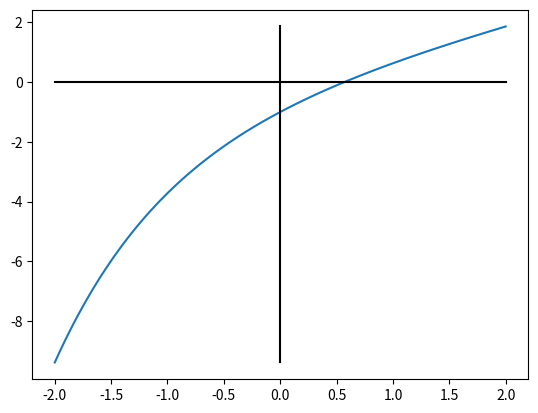
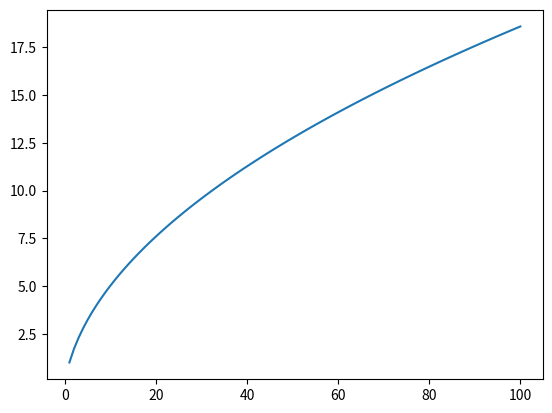
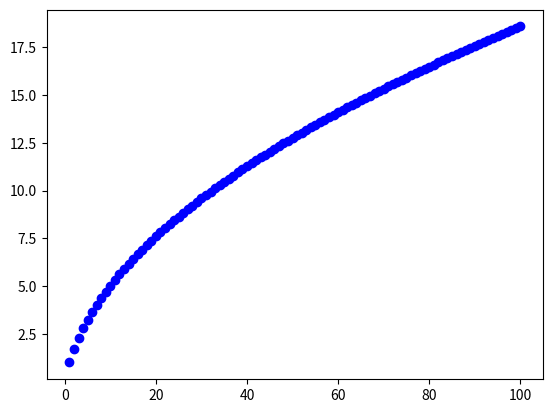

Recreate these plots in Python, in order.
# -*- coding: utf-8 -*-
"""
Created on Thu Oct 6 14:57:22 2022

@author: Pablo Fazio Arrabal

Métodos Numéricos I: Introducción a Python y aritmética de la máquina

"""

from numpy import *
from matplotlib.pyplot import *

print('Ejercicio 1\n')

def sumanveces (a,n):
    b = 0
    for i in range(n):
        b+=a
    return b;

def sumanveces_ (a,n):
    b = 0
    c = 0
    while (b < n):
        c+=a
        b+=1
    return c

"""
    sumanveces(0.1,5)
    Out[4]: 0.5

    sumanveces(0.1,10)
    Out[5]: 0.9999999999999999

    sumanveces(0.1,20)
    Out[6]: 2.0000000000000004
    
    sumanveces_(0.1,5)
    Out[8]: 0.5

    sumanveces_(0.1,10)
    Out[9]: 0.9999999999999999
    
    sumanveces_(0.1,20)
    Out[11]: 2.0000000000000004
    
    El error de la suma se acumula después de una gran cantidad de ellas.

"""

print('Ejercicio 2\n')

# Obtener el x más pequeño que consigue aún satisfacer que x + 1 > 1.

def epsilon():
    e = 1
    while(1+e>1):
        e = e/2
    return e*2

"""

In[2]: epsilon()
Out[2]: 2.220446049250313e-16

"""

print('Ejercicio 3\n')

x = linspace(-2,2,100)
y = x - exp(-x)
plot (x,y)
plot(x,0*x,'k')
plot(0*y,y,'k')
show()

# IMPORTANTE: Pintar con colores / puntos plot (x,y,'caracteres') 

print('Ejercicio 4\n')

def aproxe (n):
    a = (1+(1/n))**n
    err = abs(exp(1) - a)
    print('n = ',n, ', aproxe = ',a, ', error = ', err)
    return a, err

# Comentario: Disminuye el error absoluto cometido cuanto mayor es n.
# Pero, si tenemos un número tan pequeño que al sumarselo al 1 me da 1, vuelvo a 1**n

"""
aproxe(10)
n =  10 , aproxe =  2.5937424601000023 , error =  0.12453936835904278
Out[3]: (2.5937424601000023, 0.12453936835904278)

aproxe(100)
n =  100 , aproxe =  2.7048138294215285 , error =  0.01346799903751661
Out[4]: (2.7048138294215285, 0.01346799903751661)

aproxe(100000)
n =  100000 , aproxe =  2.7182682371922975 , error =  1.359126674760347e-05
Out[5]: (2.7182682371922975, 1.359126674760347e-05)

"""

print('Ejercicio 5\n')

def sumaparcial (n):
    
    b = 0
    
    for i in range (1,n+1):
        
        b += 1/sqrt(i)
        
    # print ('n=' , n,', Sn=', b)
        
    return b

# La serie es divergente por cada n que probamos nos da valores diferentes crecientemente

n = 1
while(sumaparcial(n)<50):
 n+=1
print('La suma parcial es mayor que 50 para n=', n)    

# Comentario: A partir de n = 662, la suma parcial es mayor que 50 en nuestro programa.

print('Ejercicio 6\n')

ns = zeros(100)

Sns = zeros(100)

for n in range (1,101):
    ns[n-1] = n
    Sns[n-1] = sumaparcial(n)
plot(ns,Sns)
show()


for n in range (1,101):
    plot(n,sumaparcial(n),'bo')
show()
    
print('Ejercicio 7\n')

def sumaparcial_ (n):
    
    b = 0
    
    for i in range (1,n+1):
        
        b += 1/(i*(i+1))
        
    err = abs(1-b)
        
    print('n=',n,'Sn=',b, 'error=', err)
        
    return n, b, err


def sumaparcial_2 (n):
    
    c = 1 - (1/(n+1))
    
    return n, c, abs(1-c)

""" Comentario: 
    
    sumaparcial_ (1000)
    Out[39]: (1000, 0.9990009990009997, 0.000999000999000299)
    sumaparcial_2 (1000)
    Out[38]: (1000, 0.999000999000999, 0.0009990009990009652)

    sumaparcial_ (10**5)
    Out[4]: (100000, 0.9999900001000122, 9.999899987844785e-06)
    sumaparcial_2 (10**5)
    Out[5]: (100000, 0.999990000099999, 9.999900000945416e-06)
    
    sumaparcial_(10**7)
    Out[6]: (10000000, 0.9999998999998153, 1.0000018468847571e-07)
    sumaparcial_2(10**7)
    Out[7]: (10000000, 0.99999990000001, 9.99999899553572e-08)
    
    sumaparcial_2(10**20)
    Out[8]: (100000000000000000000, 1.0, 0.0)

"""
    
print('Ejercicio 8\n')

def factorial(n):
    
    if (n==0):
        fact = 1
    else:
        fact = factorial(n-1)*n
        
    return fact

def taylor (n):
    
    suma = 0
    
    for i in range (n+1):
        
        suma+= 1/factorial(i)
        
    return suma

# Comentario: Las apoximaciones crecen a mayor n, pero a partir de n = 17 se mantienen constantes en el valor 2.7182818284590455

print('Ejercicio 9\n')

def aproxtaylor (n,x):
    
    suma = 0
    
    for i in range (n+1):
        suma += (x**i)/factorial(i)
    return suma, abs(exp(x)-suma)

""" Comentario:
    
    aproxtaylor(5,0)
    Out[29]: (1.0, 0.0)

    aproxtaylor(10,1)
    Out[30]: (2.7182818011463845, 2.7312660577649694e-08)

    aproxtaylor(10,5)
    Out[31]: (146.38060102513225, 2.0325580774443495)

    aproxtaylor(10,10)
    Out[32]: (12842.305114638448, 9184.16068016827)

    aproxtaylor(10,-1)
    Out[33]: (0.3678794642857144, 2.3114272051927287e-08)

    aproxtaylor(10,-5)
    Out[34]: (0.8640390762786612, 0.8573011292795757)

    aproxtaylor(10,-10)
    Out[35]: (1342.5873015873017, 1342.5872561873718)
    
"""

print('Ejercicio 10\n')

def sumaMedia (a):
    suma = 0
    if(size(a) > 0):
      for i in range(size(a)):
            suma+= a[i]
      return suma, (suma/size(a))
    else:
      return 0,0
    
"""
sumaMedia([3,7,9])
Out[7]: (19, 6.333333333333333)

sumaMedia([3,7,9,29,18,28])
Out[8]: (94, 15.666666666666666)
"""
